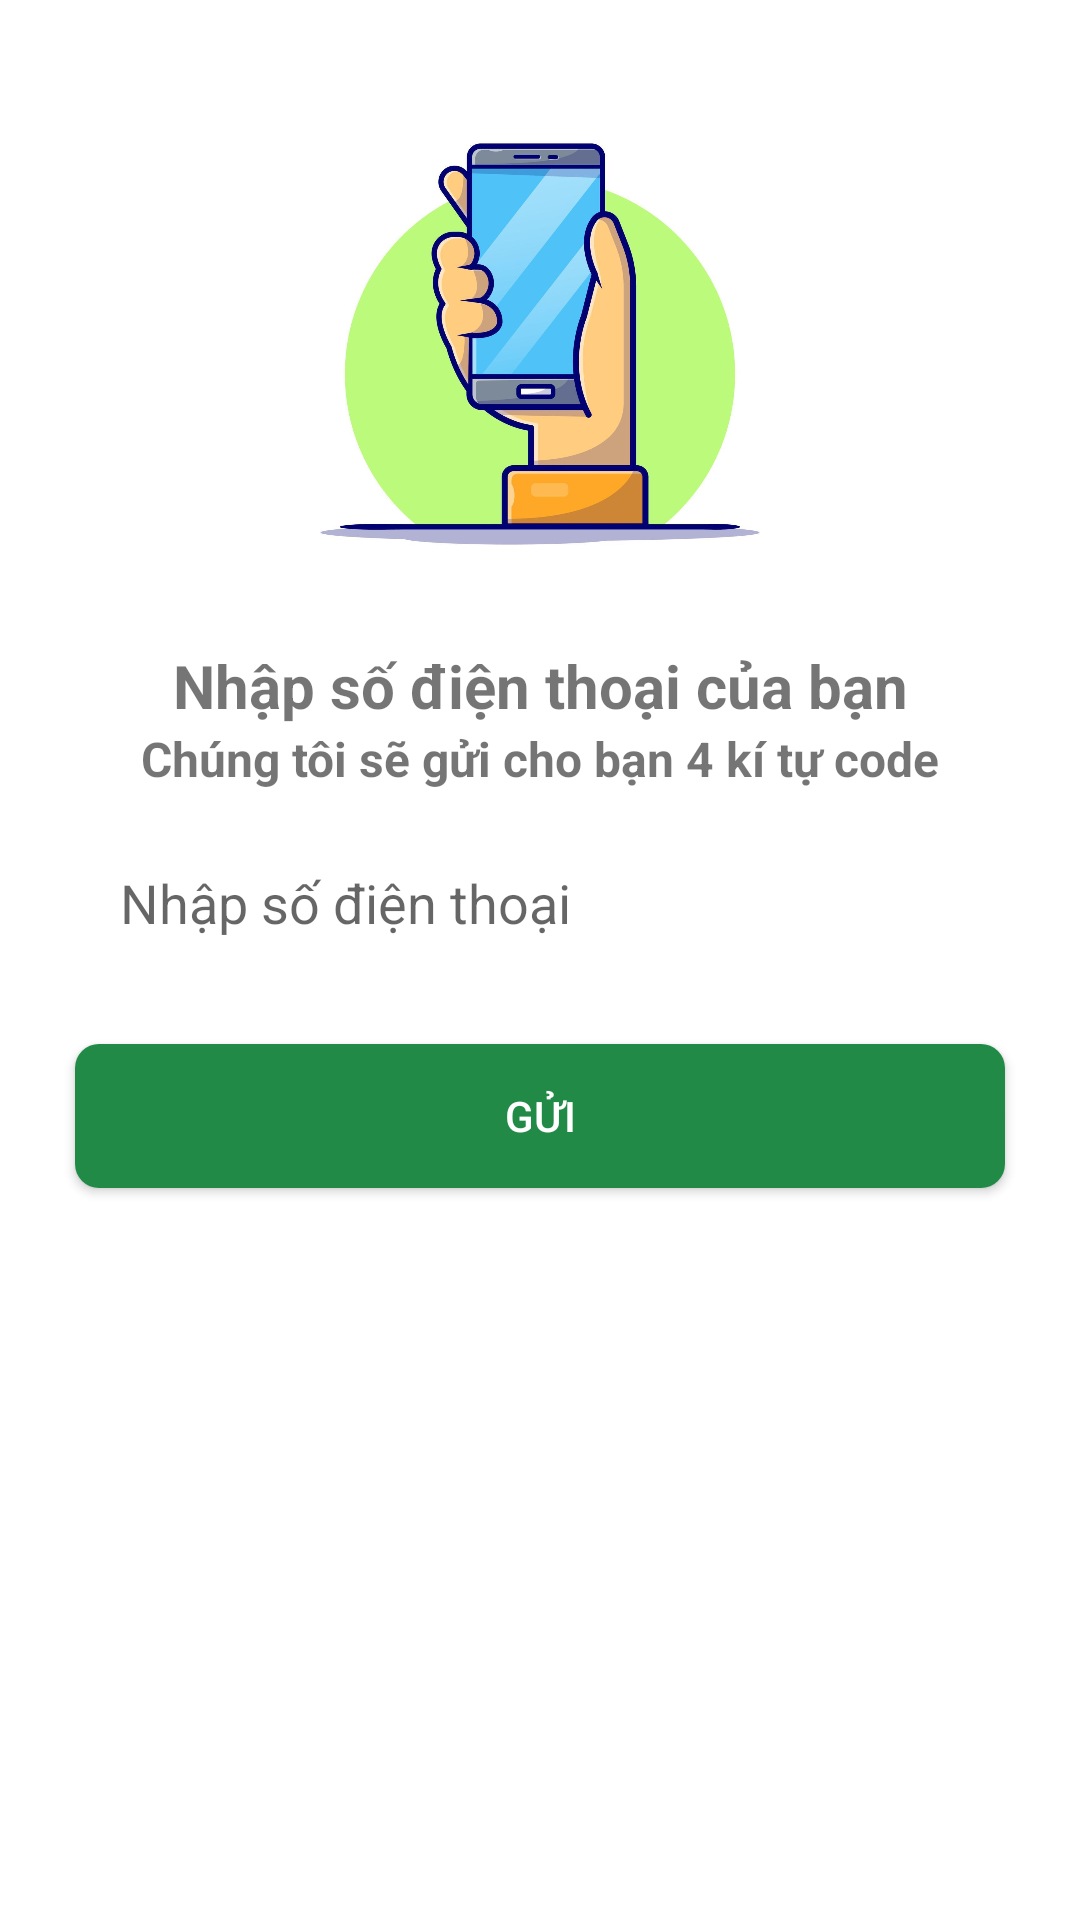

Reconstruct the res/layout file that produces this screen, plus the resources it refers to.
<!-- AndroidManifest.xml: application theme Theme.Driver -->
<!-- res/layout/fragment_input_phone.xml -->
<?xml version="1.0" encoding="utf-8"?>
<FrameLayout xmlns:android="http://schemas.android.com/apk/res/android"
    xmlns:tools="http://schemas.android.com/tools"
    android:layout_width="match_parent"
    android:layout_height="match_parent"
    tools:context=".ui.account.verification.InputPhoneFragment">

    <LinearLayout
        android:layout_width="match_parent"
        android:layout_height="match_parent"
        android:orientation="vertical"
        android:gravity="center_horizontal"
        android:padding="15dp"
        >
        <ImageView
            android:layout_width="200dp"
            android:layout_height="200dp"
            android:src="@drawable/input_phone"
            android:scaleType="fitXY"/>
        <TextView
            android:layout_width="match_parent"
            android:layout_height="wrap_content"
            android:textAlignment="center"
            android:text="Nhập số điện thoại của bạn"
            android:textSize="20sp"
            android:textStyle="bold"/>
        <TextView
            android:layout_width="match_parent"
            android:layout_height="wrap_content"
            android:textAlignment="center"
            android:text="Chúng tôi sẽ gửi cho bạn 4 kí tự code"
            android:textSize="16sp"
            android:textStyle="bold"/>
        <EditText
            android:layout_width="match_parent"
            android:layout_height="wrap_content"
            android:hint="Nhập số điện thoại"
            android:background="@drawable/border_shadow"
            android:padding="15dp"
            android:layout_margin="10dp"/>
        <androidx.appcompat.widget.AppCompatButton
            android:layout_width="match_parent"
            android:layout_height="wrap_content"
            android:text="Gửi"
            android:layout_margin="10dp"
            android:background="@drawable/button_custom_default"/>
    </LinearLayout>

</FrameLayout>
<!-- resources referenced by this layout -->
<resources>
  <!-- drawable button_custom_default (drawable) -->
  <?xml version="1.0" encoding="utf-8"?>
  <shape xmlns:android="http://schemas.android.com/apk/res/android">
      <solid android:color="@color/green"/>
      <corners android:radius="8dp"/>
      <padding android:left="4dp" android:top="4dp" android:right="4dp" android:bottom="4dp"/>
  </shape>
  <!-- drawable input_phone: jpg bitmap (drawable, 73549 bytes) -->
  <style name="Theme.Driver" parent="Base.Theme.Driver" />
  <color name="green">#218a47</color>
  <style name="Base.Theme.Driver" parent="Theme.MaterialComponents.DayNight.NoActionBar">
          
          
          <item name="colorSecondaryVariant">@color/material_dynamic_primary70</item>
          <item name="android:statusBarColor">#218a47</item>
          <item name="colorButtonNormal">#218a47</item>
          <item name="buttonStyle">@style/Widget.AppCompat.Button.Colored</item>
          <item name="colorAccent">@color/green</item>
          <item name="colorPrimary">#218a47</item>
      </style>
</resources>
